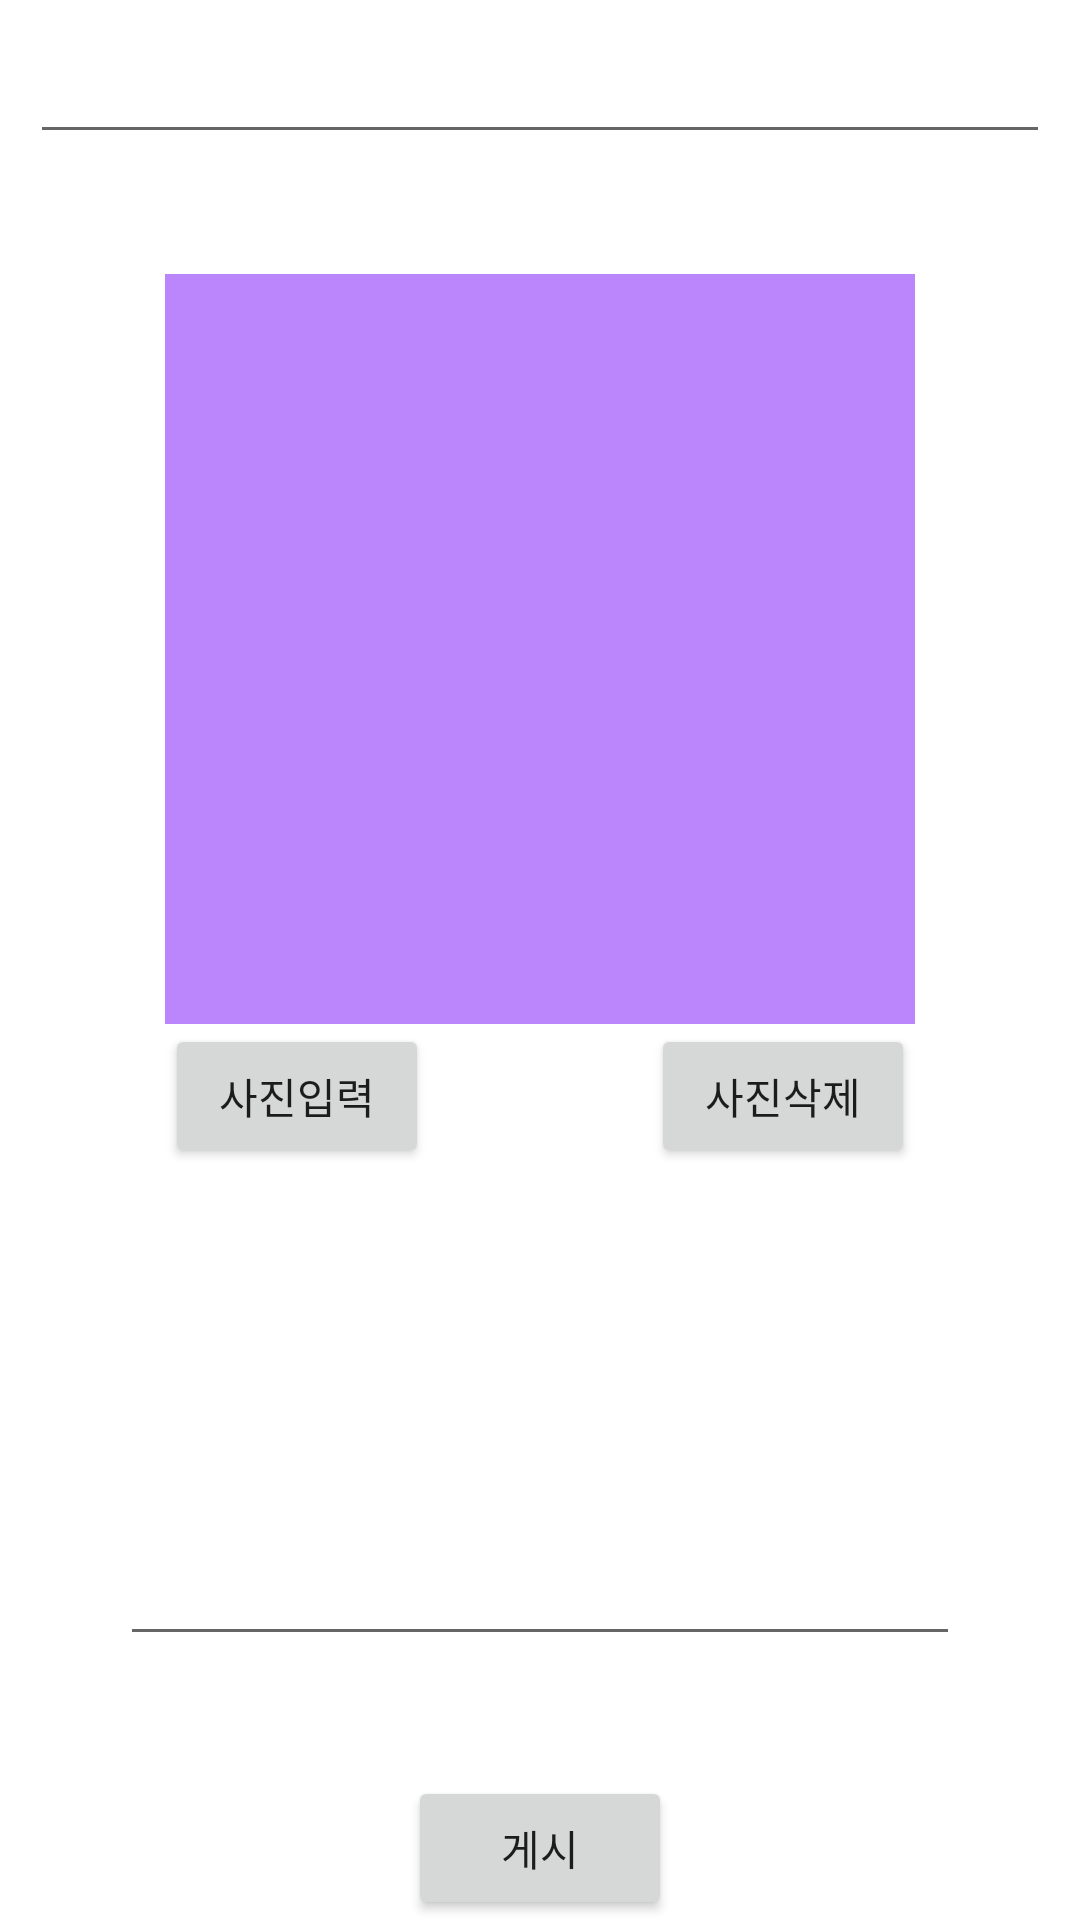

Write the Android layout XML for this screen, with the resource values it uses.
<!-- AndroidManifest.xml: application theme Theme.Toy_everytime -->
<!-- res/layout/activity_addarticle.xml -->
<?xml version="1.0" encoding="utf-8"?>
<androidx.constraintlayout.widget.ConstraintLayout xmlns:android="http://schemas.android.com/apk/res/android"
    xmlns:app="http://schemas.android.com/apk/res-auto"
    android:layout_width="match_parent"
    android:layout_height="match_parent">

    <EditText
        android:id="@+id/titleInput"
        android:layout_width="0dp"
        android:layout_height="wrap_content"
        android:layout_margin="10dp"
        app:layout_constraintEnd_toEndOf="parent"
        app:layout_constraintStart_toStartOf="parent"
        app:layout_constraintTop_toTopOf="parent" />

    <ImageView
        android:id="@+id/thumbInput"
        android:layout_width="250dp"
        android:layout_height="250dp"
        android:layout_marginTop="40dp"
        android:background="@color/purple_200"
        app:layout_constraintEnd_toEndOf="@+id/titleInput"
        app:layout_constraintStart_toStartOf="@+id/titleInput"
        app:layout_constraintTop_toBottomOf="@+id/titleInput"/>

    <EditText
        android:id="@+id/contentInput"
        android:layout_width="0dp"
        android:layout_height="0dp"
        android:layout_margin="40dp"
        android:gravity="left"
        app:layout_constraintBottom_toTopOf="@+id/articlePost"
        app:layout_constraintEnd_toEndOf="parent"
        app:layout_constraintStart_toStartOf="parent"
        app:layout_constraintTop_toBottomOf="@+id/photoAddButton" />

    <Button
        android:id="@+id/photoAddButton"
        android:layout_width="wrap_content"
        android:layout_height="wrap_content"
        android:text="사진입력"
        app:layout_constraintStart_toStartOf="@+id/thumbInput"
        app:layout_constraintTop_toBottomOf="@+id/thumbInput" />

    <Button
        android:id="@+id/photoDeleteButton"
        android:layout_width="wrap_content"
        android:layout_height="wrap_content"
        android:text="사진삭제"
        app:layout_constraintEnd_toEndOf="@+id/thumbInput"
        app:layout_constraintTop_toBottomOf="@+id/thumbInput" />
    <Button
        android:id="@+id/articlePost"
        android:layout_width="wrap_content"
        android:layout_height="wrap_content"
        android:text="게시"
        app:layout_constraintStart_toStartOf="parent"
        app:layout_constraintEnd_toEndOf="parent"
        app:layout_constraintBottom_toBottomOf="parent"/>
</androidx.constraintlayout.widget.ConstraintLayout>
<!-- resources referenced by this layout -->
<resources>
  <style name="Theme.Toy_everytime" parent="Theme.MaterialComponents.DayNight.DarkActionBar">
          
          <item name="colorPrimary">@color/purple_500</item>
          <item name="colorPrimaryVariant">@color/purple_700</item>
          <item name="colorOnPrimary">@color/white</item>
          
          <item name="colorSecondary">@color/teal_200</item>
          <item name="colorSecondaryVariant">@color/teal_700</item>
          <item name="colorOnSecondary">@color/black</item>
          
          <item name="android:statusBarColor" tools:targetApi="l">?attr/colorPrimaryVariant</item>
          
      </style>
  <!-- not gathered from this repository: default colours our renderer supplied (Android Studio template values) -->
  <color name="purple_200">#FFBB86FC</color>
  <color name="purple_500">#FF6200EE</color>
  <color name="purple_700">#FF3700B3</color>
  <color name="teal_200">#FF03DAC5</color>
  <color name="teal_700">#FF018786</color>
  <color name="black">#FF000000</color>
  <color name="white">#FFFFFFFF</color>
</resources>
